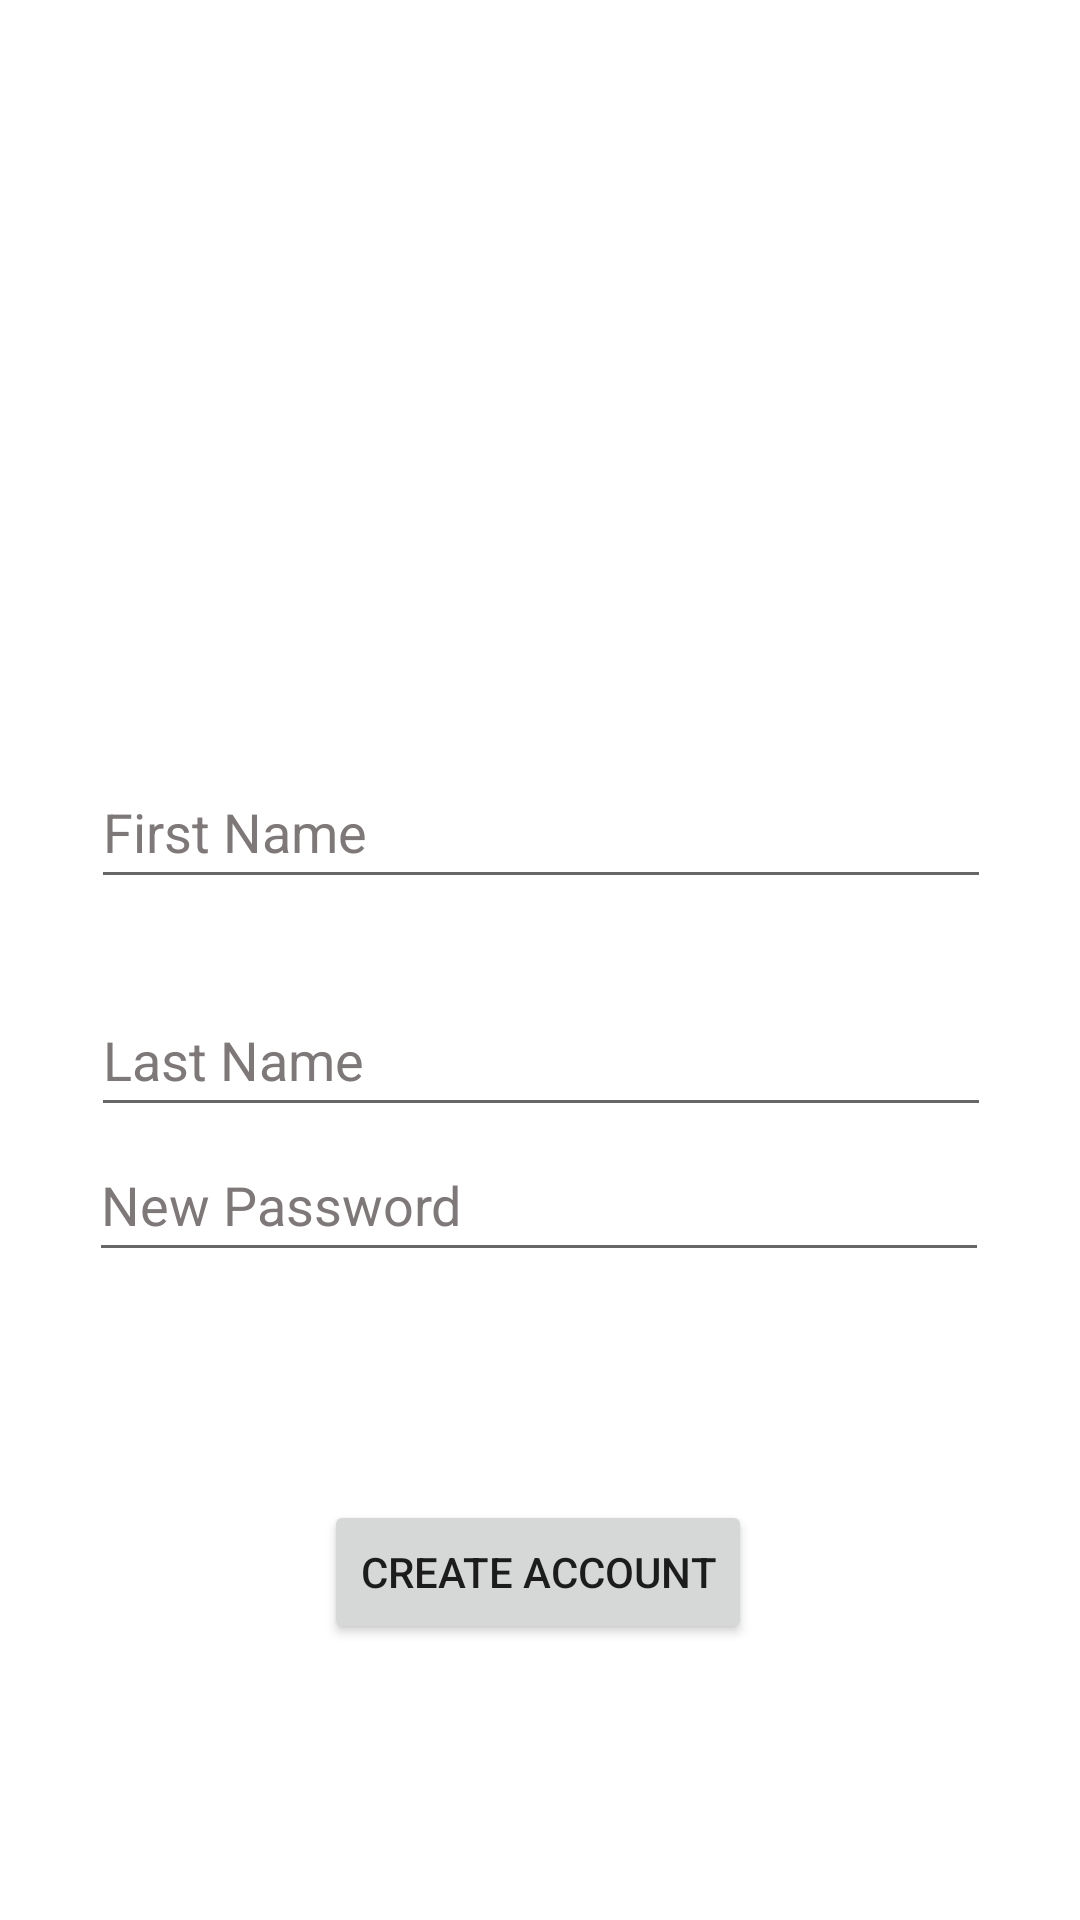

Write the Android layout XML for this screen, with the resource values it uses.
<!-- AndroidManifest.xml: application theme Theme.ScrumProject1 -->
<!-- res/layout/accountcreationui.xml -->
<?xml version="1.0" encoding="utf-8"?>
<androidx.constraintlayout.widget.ConstraintLayout xmlns:android="http://schemas.android.com/apk/res/android"
    xmlns:app="http://schemas.android.com/apk/res-auto"
    xmlns:tools="http://schemas.android.com/tools"
    android:layout_width="match_parent"
    android:layout_height="match_parent"
    tools:context=".AccountCreationScreen">

    <EditText
        android:id="@+id/editTextTextFirstName"
        android:layout_width="300dp"
        android:layout_height="48dp"
        android:layout_marginBottom="28dp"
        android:autofillHints="true"
        android:ems="10"
        android:hint="@string/firstname"
        android:inputType="textEmailAddress"
        android:textColorHint="#7E7878"
        app:layout_constraintBottom_toTopOf="@+id/editTextTextLastName"
        app:layout_constraintEnd_toEndOf="parent"
        app:layout_constraintHorizontal_bias="0.504"
        app:layout_constraintStart_toStartOf="parent" />

    <EditText
        android:id="@+id/editTextTextLastName"
        android:layout_width="300dp"
        android:layout_height="48dp"
        android:layout_marginBottom="28dp"
        android:autofillHints="true"
        android:ems="10"
        android:hint="@string/lastname"
        android:inputType="textEmailAddress"
        android:textColorHint="#7E7878"
        app:layout_constraintBottom_toTopOf="@+id/editTextTextNewEmailAddress"
        app:layout_constraintEnd_toEndOf="parent"
        app:layout_constraintHorizontal_bias="0.504"
        app:layout_constraintStart_toStartOf="parent" />

    <EditText
        android:id="@+id/editTextTextNewPassword"
        android:layout_width="300dp"
        android:layout_height="48dp"
        android:layout_marginBottom="76dp"
        android:autofillHints="true"
        android:ems="10"
        android:hint="@string/newpassword"
        android:inputType="textPassword"
        android:textColorHint="#7E7878"
        app:layout_constraintBottom_toTopOf="@+id/createNewAccountButton"
        app:layout_constraintEnd_toEndOf="parent"
        app:layout_constraintHorizontal_bias="0.495"
        app:layout_constraintStart_toStartOf="parent" />

    <EditText
        android:id="@+id/editTextTextNewEmailAddress"
        android:layout_width="300dp"
        android:layout_height="48dp"
        android:layout_marginTop="400dp"
        android:autofillHints="true"
        android:ems="10"
        android:hint="@string/newemail"
        android:inputType="textEmailAddress"
        android:textColorHint="#7E7878"
        app:layout_constraintBottom_toTopOf="@+id/editTextTextNewPassword"
        app:layout_constraintEnd_toEndOf="parent"
        app:layout_constraintHorizontal_bias="0.495"
        app:layout_constraintStart_toStartOf="parent"
        app:layout_constraintTop_toTopOf="parent"
        app:layout_constraintVertical_bias="0.157" />

    <Button
        android:id="@+id/createNewAccountButton"
        android:layout_width="wrap_content"
        android:layout_height="wrap_content"
        android:layout_marginBottom="92dp"
        android:text="@string/createaccount"
        app:layout_constraintBottom_toBottomOf="parent"
        app:layout_constraintEnd_toEndOf="parent"
        app:layout_constraintHorizontal_bias="0.497"
        app:layout_constraintStart_toStartOf="parent" />
</androidx.constraintlayout.widget.ConstraintLayout>
<!-- resources referenced by this layout -->
<resources>
  <string name="createaccount">Create Account</string>
  <string name="firstname">First Name</string>
  <string name="lastname">Last Name</string>
  <string name="newemail">New Email</string>
  <string name="newpassword">New Password</string>
  <style name="Theme.ScrumProject1" parent="Theme.MaterialComponents.DayNight.DarkActionBar">
          
          <item name="colorPrimary">@color/purple_500</item>
          <item name="colorPrimaryVariant">@color/purple_700</item>
          <item name="colorOnPrimary">@color/white</item>
          
          <item name="colorSecondary">@color/teal_200</item>
          <item name="colorSecondaryVariant">@color/teal_700</item>
          <item name="colorOnSecondary">@color/black</item>
          
          <item name="android:statusBarColor">?attr/colorPrimaryVariant</item>
          
      </style>
  <color name="purple_500">#FF6200EE</color>
  <color name="purple_700">#FF3700B3</color>
  <color name="white">#FFFFFFFF</color>
  <color name="teal_200">#FF03DAC5</color>
  <color name="teal_700">#FF018786</color>
  <color name="black">#FF000000</color>
</resources>
